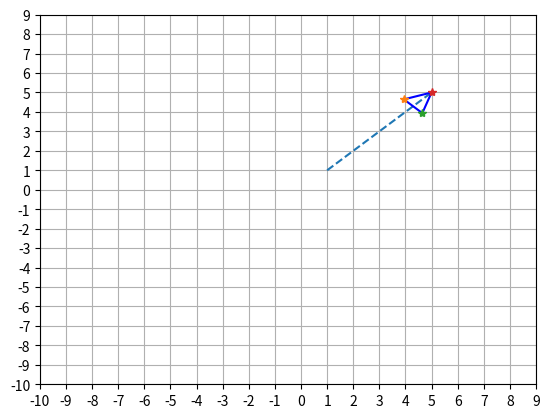

Write the Python code that produced this figure.
import matplotlib.pyplot as plt
from math import sqrt
import numpy as np

# Returns delta-y along line m
def dy(distance, m):
    return m*dx(distance, m)

# Returns delta-x along line m
def dx(distance, m):
    return sqrt(distance/(m**2+1))

# Returns co-ordinates of the arrow head
def get_arrow_head(p1, p2, length=1, width=0.50):

	lst = [p1,p2]
	x = [i[0] for i in lst]
	y = [i[1] for i in lst]
	slope, y_intercept = np.polyfit(x, y, 1)

	# check if slope is infinite (vertical line)
	if abs(slope - y_intercept) < 1e-10:
		slope = 25.5	# arbitrary high number

	# calculate intercept point
	delta_x = dx(length,slope)
	delta_y = dy(length,slope)
	if p2[0] < 0:	# if point is in left half
		delta_x = -1*delta_x
		delta_y = -1*delta_y
	intercept = (p2[0]-delta_x, p2[1]-delta_y)

	# slope of perpendicular line
	r_slope = -1*(1/slope)

	# calculate the adjacent points
	left = (intercept[0]-dx((width/2),r_slope), intercept[1]-dy((width/2),r_slope))
	right = (intercept[0]+dx((width/2),r_slope), intercept[1]+dy((width/2),r_slope))
	top = p2

	return left, right, top


####################
#
# 	Test
# ##################
p1 = [1,1]
p2 = [5,5]

left,right,top = get_arrow_head(p1, p2)


####################
#
# 	Draw stuff
# ##################

# draw line
lst = [p1,p2]
x = [i[0] for i in lst]
y = [i[1] for i in lst]
plt.plot(x, y, '--')

# draw intercept point
# plt.plot(intercept[0], intercept[1], '*')

# draw the arrow
ls = [left,right,top,left]
x1 = [i[0] for i in ls]
y1 = [i[1] for i in ls]
plt.plot(x1, y1, 'b')

# draw the 3 points
plt.plot(left[0], left[1], '*')
plt.plot(right[0], right[1], '*')
plt.plot(top[0], top[1], '*')

# draw grid
plt.xticks(np.arange(-10,10,1))
plt.yticks(np.arange(-10,10,1))
plt.grid()
plt.show()